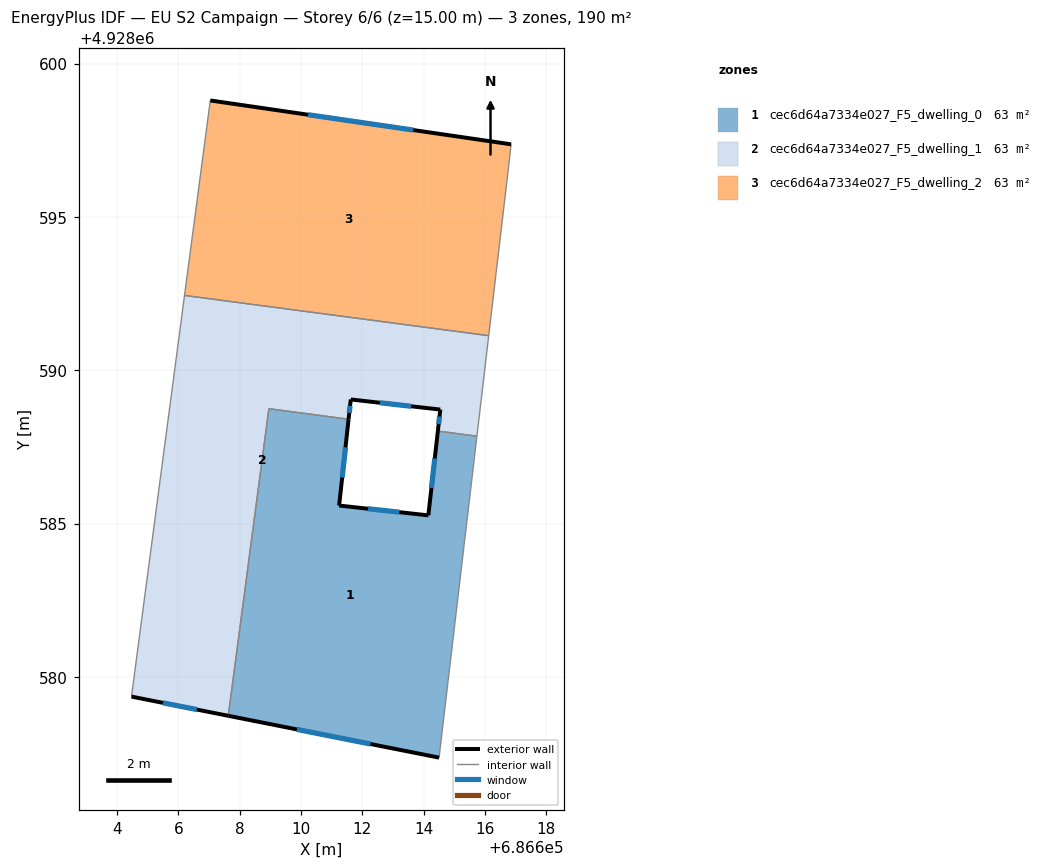
=== STOREY PLAN SPEC (per zone: floor XY polygon, exterior-wall plan segments, windows/doors) ===
zone 1: cec6d64a7334e027_F5_dwelling_0  (63.2 m²)
  floor: (686615.73, 4928587.85) (686614.50, 4928577.37) (686607.63, 4928578.73) (686608.95, 4928588.75) (686611.55, 4928588.40) (686611.24, 4928585.59) (686614.15, 4928585.27) (686614.46, 4928588.02)
  exterior wall: (686611.24, 4928585.59) – (686611.55, 4928588.40)  [2.8 m]
    window: (686611.34, 4928586.50) – (686611.45, 4928587.49)  [1.0 m²]
  exterior wall: (686614.15, 4928585.27) – (686611.24, 4928585.59)  [2.9 m]
    window: (686613.20, 4928585.37) – (686612.19, 4928585.48)  [1.1 m²]
  exterior wall: (686614.46, 4928588.02) – (686614.15, 4928585.27)  [2.8 m]
    window: (686614.36, 4928587.12) – (686614.25, 4928586.16)  [1.0 m²]
  exterior wall: (686607.63, 4928578.73) – (686614.50, 4928577.37)  [7.0 m]
    window: (686609.86, 4928578.29) – (686612.27, 4928577.81)  [2.6 m²]
  interior walls: 4
zone 2: cec6d64a7334e027_F5_dwelling_1  (63.2 m²)
  floor: (686616.12, 4928591.13) (686615.73, 4928587.85) (686614.46, 4928588.02) (686614.54, 4928588.72) (686611.62, 4928589.05) (686611.55, 4928588.40) (686608.95, 4928588.75) (686607.63, 4928578.73) (686604.47, 4928579.36) (686606.20, 4928592.44)
  exterior wall: (686614.54, 4928588.72) – (686614.46, 4928588.02)  [0.7 m]
    window: (686614.52, 4928588.49) – (686614.49, 4928588.24)  [0.3 m²]
  exterior wall: (686611.62, 4928589.05) – (686614.54, 4928588.72)  [2.9 m]
    window: (686612.57, 4928588.94) – (686613.59, 4928588.82)  [1.1 m²]
  exterior wall: (686611.55, 4928588.40) – (686611.62, 4928589.05)  [0.6 m]
    window: (686611.57, 4928588.61) – (686611.60, 4928588.84)  [0.2 m²]
  exterior wall: (686604.47, 4928579.36) – (686607.63, 4928578.73)  [3.2 m]
    window: (686605.50, 4928579.15) – (686606.60, 4928578.93)  [1.2 m²]
  interior walls: 6
zone 3: cec6d64a7334e027_F5_dwelling_2  (63.2 m²)
  floor: (686616.85, 4928597.37) (686616.75, 4928596.49) (686616.12, 4928591.13) (686606.20, 4928592.44) (686607.04, 4928598.80)
  exterior wall: (686616.85, 4928597.37) – (686607.04, 4928598.80)  [9.9 m]
    window: (686613.66, 4928597.83) – (686610.23, 4928598.33)  [3.6 m²]
  interior walls: 4

=== DERIVED (storey summary) ===
Building: EU S2 Campaign
Storey: 6 of 6  (floor level z = 15.00 m)
Storey gross floor area: 189.7 m²
Zones on this storey: 3
  - cec6d64a7334e027_F5_dwelling_0: floor 63.2 m²; exterior wall 15.5 m (46.6 m²); 4 window(s) 5.7 m²; WWR 12.2%
  - cec6d64a7334e027_F5_dwelling_1: floor 63.2 m²; exterior wall 7.5 m (22.5 m²); 4 window(s) 2.8 m²; WWR 12.2%
  - cec6d64a7334e027_F5_dwelling_2: floor 63.2 m²; exterior wall 9.9 m (29.7 m²); 1 window(s) 3.6 m²; WWR 12.2%
Zone adjacency (shared interzone walls):
  - cec6d64a7334e027_F5_dwelling_0 ↔ cec6d64a7334e027_F5_dwelling_1
  - cec6d64a7334e027_F5_dwelling_1 ↔ cec6d64a7334e027_F5_dwelling_2